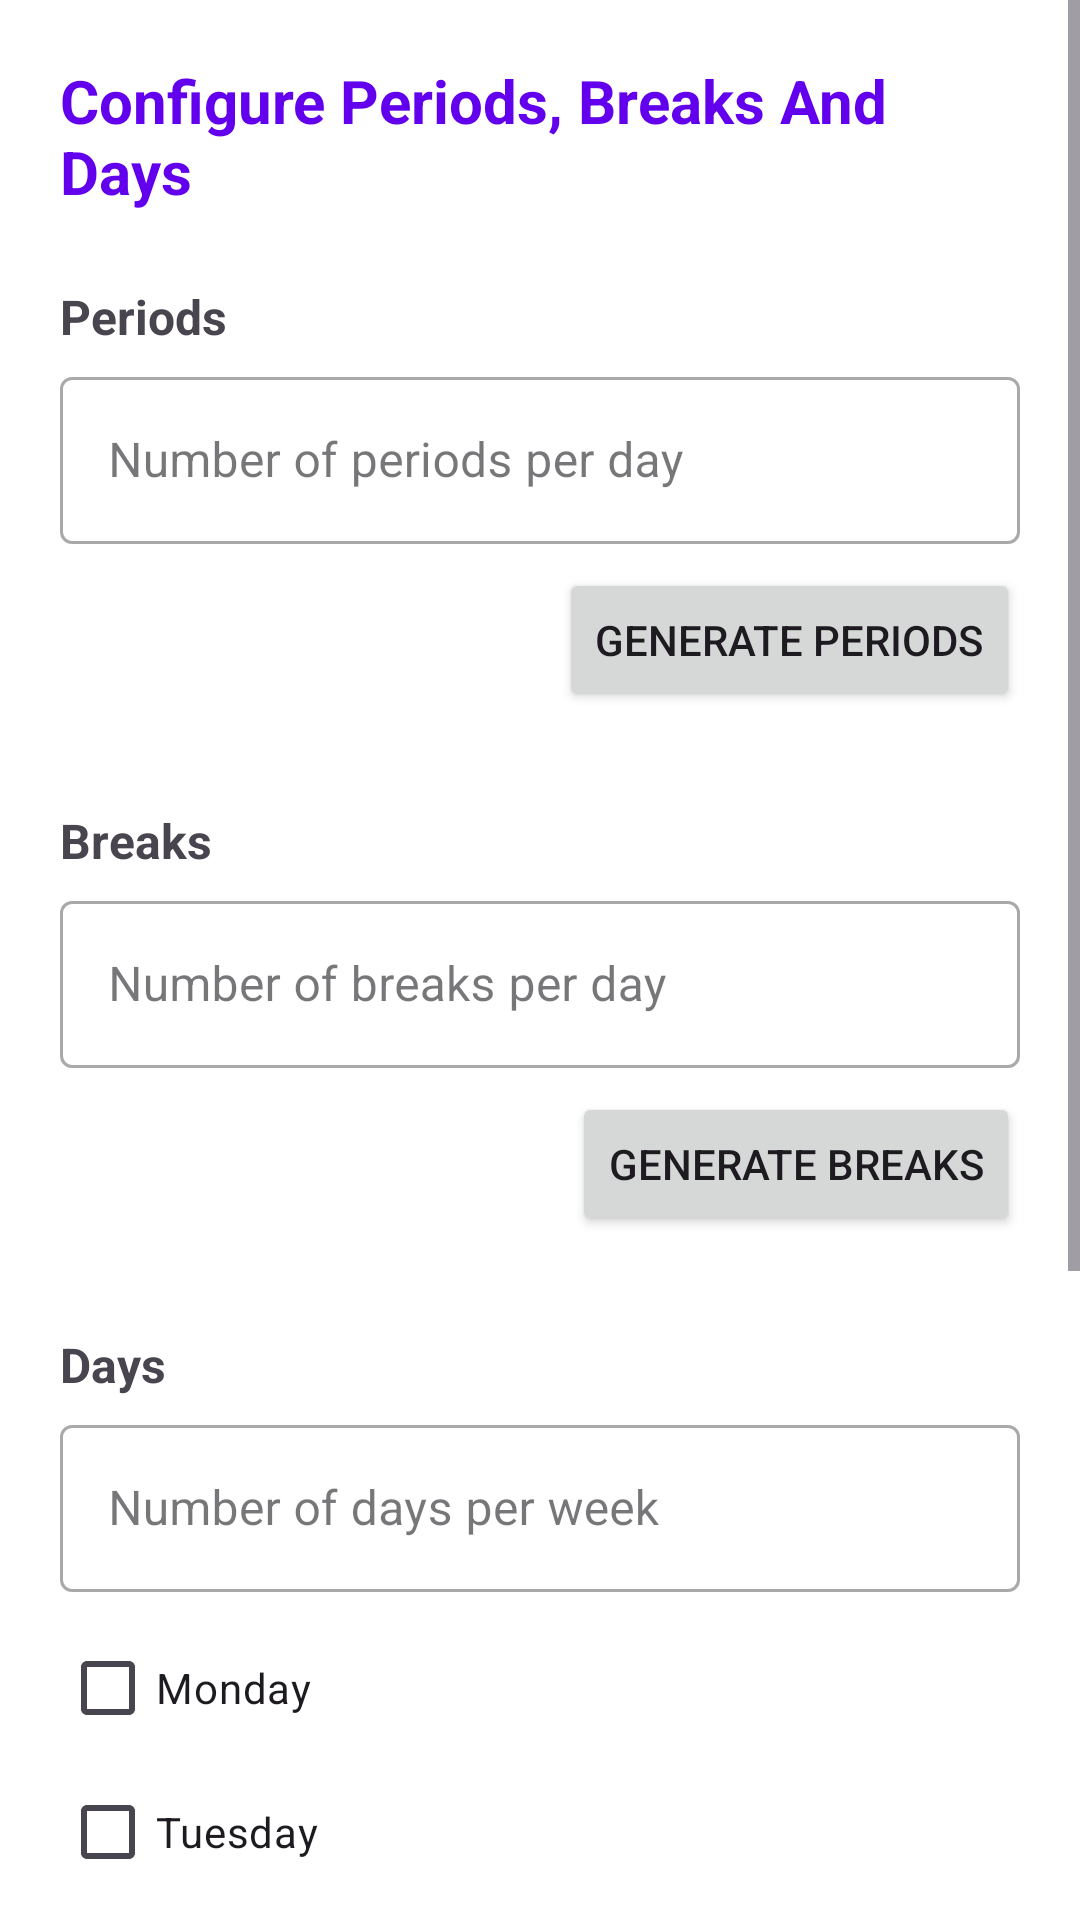

Reconstruct the res/layout file that produces this screen, plus the resources it refers to.
<!-- AndroidManifest.xml: application theme Theme.TimetableScheduler -->
<!-- res/layout/activity_days_periods.xml -->
<?xml version="1.0" encoding="utf-8"?>
<ScrollView xmlns:android="http://schemas.android.com/apk/res/android"
    xmlns:app="http://schemas.android.com/apk/res-auto"
    android:layout_width="match_parent"
    android:layout_height="match_parent"
    android:background="@android:color/white">

    <LinearLayout
        android:layout_width="match_parent"
        android:layout_height="wrap_content"
        android:orientation="vertical"
        android:padding="20dp">

        <TextView
            android:layout_width="wrap_content"
            android:layout_height="wrap_content"
            android:text="Configure Periods, Breaks And Days"
            android:textStyle="bold"
            android:textSize="20sp"
            android:textColor="@color/purple_500"
            android:layout_gravity="center_horizontal"
            android:layout_marginBottom="16dp"/>

        
        <TextView
            android:layout_width="wrap_content"
            android:layout_height="wrap_content"
            android:text="Periods"
            android:textStyle="bold"
            android:textSize="16sp"
            android:layout_marginTop="8dp"
            android:layout_marginBottom="4dp"/>

        <com.google.android.material.textfield.TextInputLayout
            android:layout_width="match_parent"
            android:layout_height="wrap_content"
            android:hint="Number of periods per day"
            style="@style/Widget.MaterialComponents.TextInputLayout.OutlinedBox">

            <com.google.android.material.textfield.TextInputEditText
                android:id="@+id/etPeriodsPerDay"
                android:layout_width="match_parent"
                android:layout_height="wrap_content"
                android:inputType="number"/>
        </com.google.android.material.textfield.TextInputLayout>

        <Button
            android:id="@+id/btnGenerateRows"
            android:layout_width="wrap_content"
            android:layout_height="wrap_content"
            android:text="Generate Periods"
            android:layout_gravity="end"
            android:layout_marginTop="8dp"/>

        <LinearLayout
            android:id="@+id/layoutPeriodsContainer"
            android:layout_width="match_parent"
            android:layout_height="wrap_content"
            android:orientation="vertical"
            android:layout_marginTop="12dp"/>

        
        <TextView
            android:layout_width="wrap_content"
            android:layout_height="wrap_content"
            android:text="Breaks"
            android:textStyle="bold"
            android:textSize="16sp"
            android:layout_marginTop="20dp"
            android:layout_marginBottom="4dp"/>

        <com.google.android.material.textfield.TextInputLayout
            android:layout_width="match_parent"
            android:layout_height="wrap_content"
            android:hint="Number of breaks per day"
            style="@style/Widget.MaterialComponents.TextInputLayout.OutlinedBox">

            <com.google.android.material.textfield.TextInputEditText
                android:id="@+id/etNumBreaks"
                android:layout_width="match_parent"
                android:layout_height="wrap_content"
                android:inputType="number"/>
        </com.google.android.material.textfield.TextInputLayout>

        <Button
            android:id="@+id/btnGenerateBreakRows"
            android:layout_width="wrap_content"
            android:layout_height="wrap_content"
            android:text="Generate Breaks"
            android:layout_gravity="end"
            android:layout_marginTop="8dp"/>

        <LinearLayout
            android:id="@+id/layoutBreaksContainer"
            android:layout_width="match_parent"
            android:layout_height="wrap_content"
            android:orientation="vertical"
            android:layout_marginTop="12dp"/>

        
        <TextView
            android:layout_width="wrap_content"
            android:layout_height="wrap_content"
            android:text="Days"
            android:textStyle="bold"
            android:textSize="16sp"
            android:layout_marginTop="20dp"
            android:layout_marginBottom="4dp"/>

        <com.google.android.material.textfield.TextInputLayout
            android:layout_width="match_parent"
            android:layout_height="wrap_content"
            android:hint="Number of days per week"
            style="@style/Widget.MaterialComponents.TextInputLayout.OutlinedBox">

            <com.google.android.material.textfield.TextInputEditText
                android:id="@+id/etDaysPerWeek"
                android:layout_width="match_parent"
                android:layout_height="wrap_content"
                android:inputType="number"/>
        </com.google.android.material.textfield.TextInputLayout>

        <LinearLayout
            android:id="@+id/layoutDaysContainer"
            android:layout_width="match_parent"
            android:layout_height="wrap_content"
            android:orientation="vertical"
            android:layout_marginTop="8dp">

            <CheckBox
                android:id="@+id/cbMonday"
                android:layout_width="wrap_content"
                android:layout_height="wrap_content"
                android:text="Monday"/>
            <CheckBox
                android:id="@+id/cbTuesday"
                android:layout_width="wrap_content"
                android:layout_height="wrap_content"
                android:text="Tuesday"/>
            <CheckBox
                android:id="@+id/cbWednesday"
                android:layout_width="wrap_content"
                android:layout_height="wrap_content"
                android:text="Wednesday"/>
            <CheckBox
                android:id="@+id/cbThursday"
                android:layout_width="wrap_content"
                android:layout_height="wrap_content"
                android:text="Thursday"/>
            <CheckBox
                android:id="@+id/cbFriday"
                android:layout_width="wrap_content"
                android:layout_height="wrap_content"
                android:text="Friday"/>
            <CheckBox
                android:id="@+id/cbSaturday"
                android:layout_width="wrap_content"
                android:layout_height="wrap_content"
                android:text="Saturday"/>
            <CheckBox
                android:id="@+id/cbSunday"
                android:layout_width="wrap_content"
                android:layout_height="wrap_content"
                android:text="Sunday"/>
        </LinearLayout>

        
        <LinearLayout
            android:layout_width="match_parent"
            android:layout_height="wrap_content"
            android:orientation="horizontal"
            android:layout_marginTop="24dp">

            <Button
                android:id="@+id/btnSave"
                android:layout_width="0dp"
                android:layout_height="wrap_content"
                android:layout_weight="1"
                android:text="Save"
                android:backgroundTint="@color/purple_500"
                android:textColor="@android:color/white"/>

            <Space
                android:layout_width="16dp"
                android:layout_height="wrap_content" />

            <Button
                android:id="@+id/btnNext"
                android:layout_width="0dp"
                android:layout_height="wrap_content"
                android:layout_weight="1"
                android:text="Next"
                android:backgroundTint="@color/teal_700"
                android:textColor="@android:color/white"/>
        </LinearLayout>

    </LinearLayout>
</ScrollView>
<!-- resources referenced by this layout -->
<resources>
  <color name="purple_500">#6200EE</color>
  <color name="teal_700">#018786</color>
  <style name="Theme.TimetableScheduler" parent="Base.Theme.TimetableScheduler" />
  <style name="Base.Theme.TimetableScheduler" parent="Theme.Material3.DayNight.NoActionBar">
          
          
      </style>
</resources>
